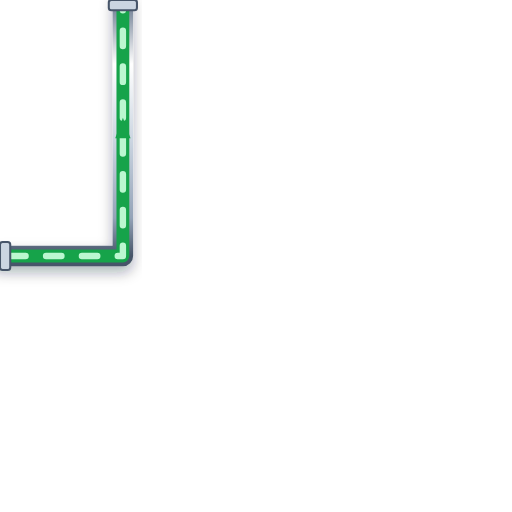
t = 0.00 s
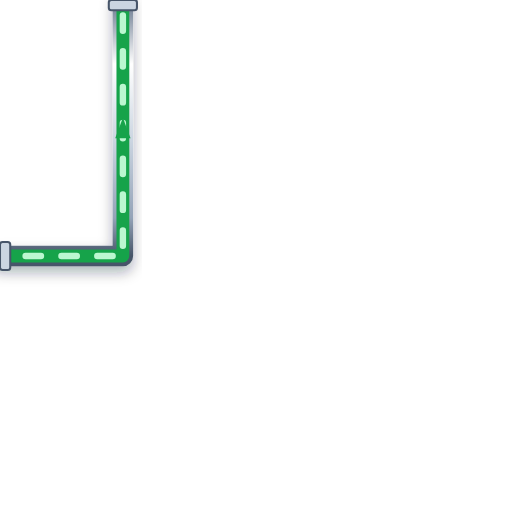
t = 0.20 s
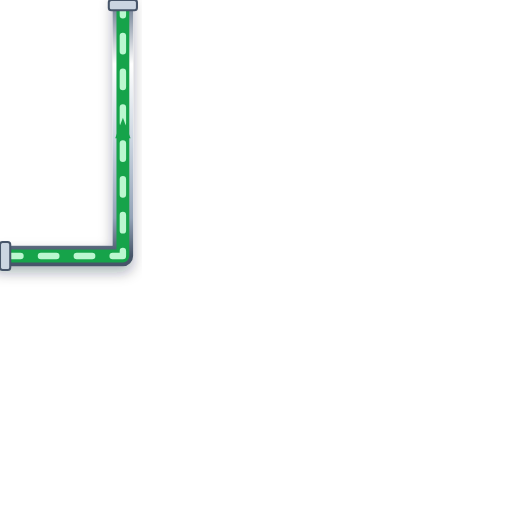
t = 0.40 s
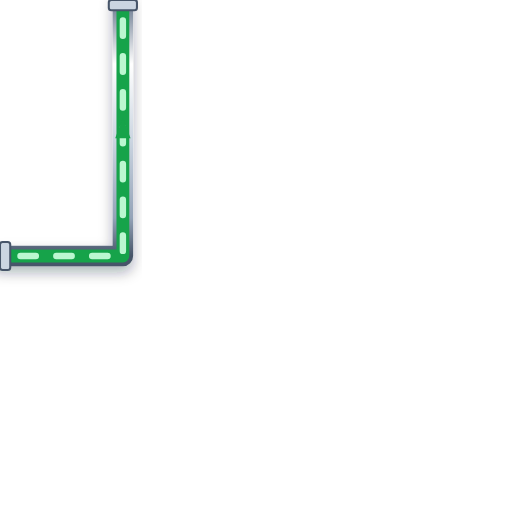
t = 0.60 s

The animated SVG that drew these frames (rendered in a browser with its animation timeline set to each time). Animation: 1 CSS @keyframes rule; one cycle of 0.80 s, repeats indefinitely.

<svg xmlns="http://www.w3.org/2000/svg" viewBox="0 0 200 200" width="200" height="200">
  <defs>
    <style>
      @keyframes p-flow-anim {
        from { stroke-dashoffset: 24; } to { stroke-dashoffset: 0; }
      }
      .anim-p-flow {
        stroke-dasharray: 6 8;
        animation: p-flow-anim 0.8s linear infinite;
      }
    </style>
    <filter id="ssPipeShadow" x="-15%" y="-15%" width="130%" height="130%">
      <feDropShadow dx="0" dy="2.5" stdDeviation="2.5" flood-color="#0f172a" flood-opacity="0.32" />
    </filter>
    <linearGradient id="ssPipeGradH" x1="0%" y1="0%" x2="0%" y2="100%">
      <stop offset="0%" stop-color="#64748b" /><stop offset="25%" stop-color="#ffffff" />
      <stop offset="55%" stop-color="#cbd5e1" /><stop offset="85%" stop-color="#94a3b8" /><stop offset="100%" stop-color="#475569" />
    </linearGradient>
  </defs>

  <!-- Stainless Steel 316 Outer Casing (8px with 3D Drop Shadow) -->
  <path d="M 0 100 L 48 100 L 48 0" stroke="url(#ssPipeGradH)" stroke-width="8" fill="none" stroke-linecap="round" stroke-linejoin="round" filter="url(#ssPipeShadow)"/>

  <!-- Process Fluid Core (5px) -->
  <path d="M 0 100 L 48 100 L 48 0" stroke="#16A34A" stroke-width="5" fill="none" stroke-linecap="round" stroke-linejoin="round"/>

  <!-- Animated Fluid Flow Stream Dashes (2.5px) -->
  <path d="M 0 100 L 48 100 L 48 0" stroke="#BBF7D0" stroke-width="2.5" fill="none" stroke-linejoin="round" stroke-linecap="round" class="anim-p-flow"/>

  <!-- Directional Flow Arrow -->
  <polygon points="45,54 48,46 51,54" fill="#16A34A" />

  <!-- ANSI Flange Connection Collars -->
  <rect x="0" y="94.5" width="4" height="11" rx="1" fill="#cbd5e1" stroke="#475569" stroke-width="0.8"/>
  <rect x="42.5" y="0" width="11" height="4" rx="1" fill="#cbd5e1" stroke="#475569" stroke-width="0.8"/>
</svg>
